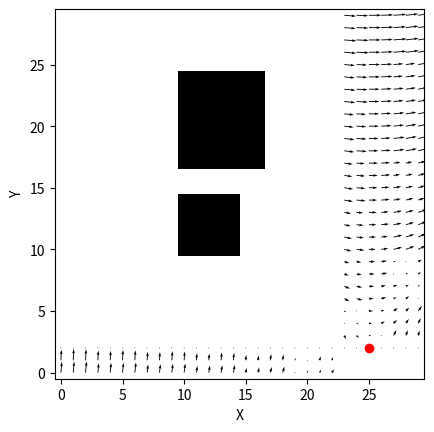

Write the Python code that produced this figure.
import numpy as np
import matplotlib.pyplot as plt


def distance (x,y):
    return np.sqrt((x[0] - y[0])^2 + (x[1]-y[1])^2)

def attraction(position, goal, alpha):
    # TODO: implement attraction force
    if goal[0] != position[0] :
        angle = np.arctan((goal[1]-position[1])/(goal[0]-position[0]))
        x = alpha * distance(position, goal) * np.sin(angle)
        y = alpha * distance(position, goal) * np.cos(angle)
        return (x,y)
    else:
        return(0,0)


def repulsion(position, obstacle, beta, q_max):
    # TODO: implement replusion force
    dist = distance(position, obstacle)
    if goal[0] != obstacle[0] :
        angle = np.arctan((obstacle[1]-position[1])/(obstacle[0]-position[0]))
        x = 0
        y = 0
        if dist < q_max :
            x = beta * (1/q_max - 1/dist) * 1/ dist/dist * np.sin(angle)
            y = beta * (1/q_max - 1/dist) * 1 / dist/dist * np.cos(angle)

        return (x, y)
    else:
        return (0,0)

def potential_field(grid, goal, alpha, beta, q_max):
    x = []
    y = []
    fx = []
    fy = []

    obs_i, obs_j = np.where(grid == 1)

    for i in range(grid.shape[0]):
        for j in range(grid.shape[1]):
            if grid[i, j] == 0:

                # add attraction force
                forcex, forcey = attraction([i, j], goal, alpha)

                for (oi, oj) in zip(obs_i, obs_j):
                    if np.linalg.norm(np.array([i, j]) - np.array([oi, oj])) < q_max:
                        # add replusion force
                        repulsex,repulsey = repulsion([i, j], [oi, oj], beta, q_max)
                        forcex = forcex +repulsex
                        forcey = forcey +repulsey


                x.append(i)
                y.append(j)
                fx.append(forcex)
                fy.append(forcey)

    return x, y, fx, fy

# generate environment
grid = np.zeros((30, 30))
grid[10:15,10:15] = 1.0
grid[17:25,10:17] = 1.0

goal  = [2, 25]

# constants
alpha = 1.0
beta = 2.0
q_max = 5.0

x, y, fx, fy = potential_field(grid, goal, alpha, beta, q_max)

plt.imshow(grid, cmap = 'Greys', origin='lower')
plt.plot(goal[1], goal[0], 'ro')
plt.quiver(y, x, fy, fx)
plt.xlabel('X')
plt.ylabel('Y')
plt.show()

